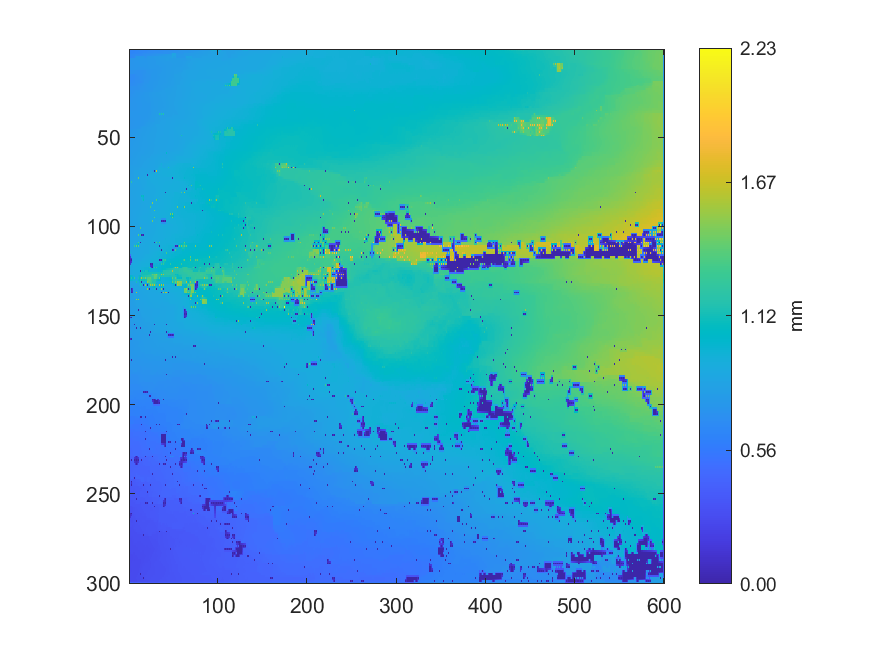

The table this chart was drawn from, first rows:
0.614287179901167, 0.621588362310578, 0.628879514594612, 0.629580206244619, 0.62890783552604, 0.629232019058846, 0.629810083489542, 0.633065885047305, 0.636509182527481, 0.640200521775821, 0.642092786062139, 0.645677436482146, 0.648158849532772, 0.649246334926997, 0.649422379728481, 0.649258573004474, 0.649070425056991, 0.649433344434828, 0.649787416576954, 0.651605618518757, 0.653424914237049, 0.656829193739531, 0.660238532932342, 0.661452412128743
0.6281, 0.6291, 0.6299, 0.6308, 0.6319, 0.6343, 0.6363, 0.6382, 0.6401, 0.642, 0.6443, 0.6467, 0.649, 0.6501, 0.6512, 0.6531, 0.6551, 0.657, 0.659, 0.6612, 0.6637, 0.6662, 0.6689, 0.6715
0.6268, 0.6289, 0.6307, 0.6317, 0.6333, 0.6371, 0.6406, 0.6415, 0.6421, 0.6435, 0.6462, 0.6479, 0.6508, 0.651, 0.6521, 0.6634, 0.6803, 0.6816, 0.6829, 0.6833, 0.6836, 0.6865, 0.6894, 0.6885
0.6439, 0.6493, 0.6537, 0.6573, 0.6598, 0.6614, 0.6624, 0.6632, 0.6637, 0.664, 0.6646, 0.6658, 0.6678, 0.6706, 0.6744, 0.679, 0.6844, 0.6904, 0.6966, 0.6992, 0.7017, 0.7041, 0.7064, 0.7086
0.6377, 0.6532, 0.6535, 0.658, 0.6619, 0.6625, 0.6631, 0.6994, 0.7503, 0.7507, 0.7515, 0.7527, 0.7543, 0.7549, 0.756, 0.7557, 0.7556, 0.7249, 0.7004, 0.7249, 0.7568, 0.7588, 0.7606, 0.7612
0.7308, 0.7323, 0.7341, 0.7359, 0.738, 0.7398, 0.7429, 0.7439, 0.7497, 0.7502, 0.7513, 0.7524, 0.7537, 0.7545, 0.7554, 0.7556, 0.7558, 0.756, 0.7562, 0.7571, 0.758, 0.7591, 0.7602, 0.7614
0.7305, 0.7325, 0.735, 0.7364, 0.739, 0.7392, 0.7465, 0.7454, 0.7487, 0.7493, 0.7511, 0.7519, 0.7534, 0.7542, 0.7553, 0.7557, 0.7561, 0.7561, 0.7555, 0.7574, 0.759, 0.7593, 0.7596, 0.761
0.731, 0.7327, 0.7346, 0.7361, 0.7376, 0.7392, 0.742, 0.7435, 0.7453, 0.7472, 0.7491, 0.7506, 0.7519, 0.7535, 0.7549, 0.7558, 0.7566, 0.757, 0.7574, 0.7578, 0.7586, 0.7592, 0.76, 0.7606
0.7304, 0.7331, 0.7351, 0.7361, 0.7366, 0.7386, 0.7398, 0.7416, 0.7419, 0.7452, 0.7474, 0.7494, 0.7501, 0.7532, 0.7551, 0.7563, 0.7574, 0.7579, 0.7593, 0.7582, 0.758, 0.7591, 0.7603, 0.7604
0.7335, 0.7345, 0.7359, 0.7369, 0.7379, 0.739, 0.7401, 0.7412, 0.7422, 0.7444, 0.7467, 0.7491, 0.7512, 0.7538, 0.7558, 0.757, 0.7577, 0.7579, 0.7578, 0.7576, 0.7578, 0.7586, 0.7595, 0.7597
0.7355, 0.7359, 0.7371, 0.7379, 0.7394, 0.7397, 0.7406, 0.741, 0.7413, 0.7382, 0.7343, 0.7356, 0.7357, 0.7364, 0.7365, 0.7375, 0.7383, 0.7471, 0.7563, 0.7569, 0.7568, 0.7582, 0.7591, 0.7592
0.7359, 0.7365, 0.7375, 0.7387, 0.7396, 0.7398, 0.7395, 0.739, 0.7384, 0.7377, 0.7365, 0.7365, 0.7366, 0.7368, 0.7371, 0.7377, 0.7384, 0.7391, 0.7398, 0.7406, 0.7414, 0.7423, 0.7436, 0.7454
0.7119, 0.7113, 0.7112, 0.7102, 0.7096, 0.7092, 0.709, 0.7039, 0.6989, 0.6994, 0.7001, 0.7013, 0.7028, 0.7085, 0.7112, 0.7131, 0.7135, 0.722, 0.7217, 0.7321, 0.737, 0.7374, 0.738, 0.7436
0.7114, 0.7111, 0.7106, 0.7098, 0.7088, 0.7069, 0.7049, 0.7024, 0.6994, 0.6991, 0.6996, 0.7009, 0.7026, 0.7056, 0.7073, 0.7141, 0.7182, 0.7224, 0.7229, 0.729, 0.7315, 0.7343, 0.7374, 0.7412
0.6679, 0.674, 0.6781, 0.6743, 0.6682, 0.6689, 0.6701, 0.6946, 0.6971, 0.6978, 0.6982, 0.6998, 0.7013, 0.7038, 0.705, 0.714, 0.723, 0.7232, 0.7249, 0.7258, 0.7254, 0.7252, 0.7258, 0.738
0.6688, 0.6697, 0.6699, 0.6701, 0.6685, 0.6685, 0.6689, 0.6916, 0.6945, 0.6965, 0.6972, 0.6991, 0.7018, 0.7034, 0.7046, 0.7135, 0.7216, 0.7226, 0.7234, 0.7244, 0.7247, 0.7249, 0.7253, 0.7376
0.6645, 0.6662, 0.6655, 0.6677, 0.6673, 0.668, 0.6683, 0.6877, 0.6819, 0.696, 0.6952, 0.6977, 0.7038, 0.7033, 0.7056, 0.713, 0.7191, 0.722, 0.7218, 0.7239, 0.7246, 0.7248, 0.7254, 0.7377
0.6646, 0.665, 0.6648, 0.6682, 0.6698, 0.6723, 0.6751, 0.6893, 0.6898, 0.6962, 0.6959, 0.6971, 0.6992, 0.7007, 0.703, 0.7128, 0.7141, 0.7244, 0.7246, 0.7251, 0.7255, 0.731, 0.7356, 0.7397
0.6643, 0.6644, 0.6637, 0.6792, 0.6839, 0.6813, 0.6782, 0.6901, 0.6902, 0.6966, 0.6954, 0.6959, 0.6956, 0.6972, 0.6955, 0.7116, 0.7106, 0.7262, 0.7271, 0.7265, 0.7273, 0.7395, 0.7539, 0.7544
0.6807, 0.6821, 0.6837, 0.6852, 0.686, 0.6878, 0.6893, 0.6907, 0.6908, 0.6987, 0.701, 0.705, 0.7093, 0.7135, 0.7171, 0.7197, 0.7264, 0.7293, 0.7325, 0.7373, 0.7421, 0.7463, 0.7535, 0.754
0.6792, 0.6817, 0.6836, 0.6853, 0.6867, 0.6912, 0.6958, 0.6928, 0.6916, 0.7035, 0.7158, 0.7174, 0.7178, 0.7191, 0.7189, 0.7212, 0.7359, 0.7355, 0.7427, 0.7449, 0.751, 0.7511, 0.7527, 0.7534
0.6979, 0.7, 0.7025, 0.7044, 0.7062, 0.7082, 0.7098, 0.7113, 0.7125, 0.7138, 0.7153, 0.7184, 0.7193, 0.7217, 0.7235, 0.7237, 0.7342, 0.7351, 0.7371, 0.747, 0.7487, 0.7498, 0.7511, 0.753
0.6958, 0.6996, 0.7029, 0.7043, 0.7055, 0.7077, 0.7091, 0.7109, 0.7116, 0.713, 0.7131, 0.7213, 0.7239, 0.7237, 0.7254, 0.7269, 0.7317, 0.7335, 0.7337, 0.7472, 0.7473, 0.7487, 0.7493, 0.7538
0.7175, 0.7166, 0.7149, 0.7173, 0.7195, 0.7218, 0.7233, 0.7243, 0.7253, 0.7268, 0.7288, 0.7311, 0.7336, 0.7361, 0.7383, 0.7403, 0.7422, 0.7441, 0.7462, 0.7486, 0.7512, 0.7541, 0.7571, 0.76
0.7183, 0.7174, 0.7106, 0.7169, 0.7188, 0.7229, 0.7262, 0.7289, 0.7348, 0.7357, 0.7356, 0.7393, 0.7437, 0.7452, 0.7454, 0.7484, 0.7497, 0.7531, 0.7601, 0.761, 0.7658, 0.7664, 0.7673, 0.7687
0.7204, 0.7227, 0.7245, 0.727, 0.7287, 0.7299, 0.7298, 0.7315, 0.7343, 0.7368, 0.7394, 0.7423, 0.745, 0.7466, 0.7487, 0.7519, 0.7539, 0.7563, 0.76, 0.7618, 0.7643, 0.7658, 0.7674, 0.7689
0.7198, 0.7225, 0.7231, 0.7273, 0.7293, 0.7309, 0.7312, 0.7334, 0.7343, 0.738, 0.745, 0.7453, 0.7475, 0.7478, 0.7554, 0.7551, 0.758, 0.7585, 0.7612, 0.762, 0.7634, 0.7652, 0.7671, 0.7687
0.7269, 0.7272, 0.7281, 0.7297, 0.7316, 0.733, 0.7343, 0.7367, 0.7387, 0.741, 0.7444, 0.7458, 0.7476, 0.7494, 0.7533, 0.7548, 0.757, 0.7582, 0.7601, 0.761, 0.7625, 0.764, 0.766, 0.7677
0.727, 0.7284, 0.7285, 0.7315, 0.7345, 0.735, 0.7415, 0.7406, 0.7438, 0.7434, 0.7451, 0.7462, 0.7469, 0.7497, 0.7527, 0.7544, 0.7563, 0.7575, 0.759, 0.7598, 0.7608, 0.7625, 0.7646, 0.7664
0.7317, 0.731, 0.7315, 0.7334, 0.7358, 0.7372, 0.7397, 0.7403, 0.7416, 0.7429, 0.7449, 0.7458, 0.7472, 0.7487, 0.751, 0.7524, 0.7541, 0.7552, 0.7566, 0.7574, 0.7594, 0.76, 0.7631, 0.7644
0.7324, 0.7325, 0.7329, 0.7349, 0.7378, 0.738, 0.7394, 0.7394, 0.7389, 0.7423, 0.7447, 0.7456, 0.746, 0.7478, 0.7488, 0.751, 0.7512, 0.7535, 0.7536, 0.7545, 0.7529, 0.7554, 0.7531, 0.7614
0.7335, 0.7337, 0.7341, 0.7352, 0.7364, 0.7371, 0.7377, 0.7384, 0.7393, 0.7417, 0.7439, 0.7444, 0.745, 0.7462, 0.7474, 0.7501, 0.7515, 0.7524, 0.753, 0.7534, 0.7534, 0.7552, 0.7563, 0.759
0.7345, 0.7348, 0.7347, 0.7355, 0.7352, 0.7363, 0.7353, 0.7377, 0.7374, 0.7419, 0.7434, 0.7441, 0.7424, 0.7453, 0.7437, 0.7514, 0.7509, 0.7525, 0.7516, 0.7532, 0.7516, 0.7558, 0.7578, 0.7586
0.7354, 0.7362, 0.7367, 0.7369, 0.7368, 0.7374, 0.7376, 0.7391, 0.7404, 0.7423, 0.7438, 0.7451, 0.7467, 0.7484, 0.7514, 0.7526, 0.7537, 0.7541, 0.754, 0.7552, 0.756, 0.7569, 0.758, 0.7585
0.7355, 0.7379, 0.7389, 0.7388, 0.7375, 0.739, 0.7382, 0.741, 0.7421, 0.7435, 0.7434, 0.7466, 0.7486, 0.7507, 0.7535, 0.7545, 0.7566, 0.7568, 0.7597, 0.7578, 0.7581, 0.7581, 0.7584, 0.7587
0.7422, 0.7411, 0.7415, 0.7416, 0.7428, 0.7428, 0.7436, 0.7442, 0.7451, 0.7456, 0.7465, 0.7485, 0.7505, 0.7515, 0.7533, 0.7541, 0.7556, 0.7561, 0.7574, 0.7575, 0.7581, 0.7583, 0.7586, 0.7585
0.743, 0.7426, 0.7442, 0.7436, 0.746, 0.746, 0.7495, 0.7473, 0.7487, 0.7476, 0.7544, 0.7512, 0.7527, 0.7522, 0.7533, 0.7537, 0.7548, 0.7552, 0.7558, 0.7572, 0.7579, 0.7586, 0.7589, 0.7584
0.7424, 0.7419, 0.743, 0.7427, 0.7456, 0.7455, 0.7462, 0.7459, 0.7463, 0.7463, 0.7468, 0.7484, 0.7497, 0.7502, 0.751, 0.7517, 0.7522, 0.7534, 0.7542, 0.7569, 0.7579, 0.7585, 0.7593, 0.7645
0.7422, 0.7396, 0.7365, 0.7387, 0.748, 0.7446, 0.7432, 0.7441, 0.7432, 0.7448, 0.744, 0.7466, 0.7465, 0.7486, 0.7479, 0.7503, 0.7486, 0.7522, 0.7501, 0.7586, 0.7578, 0.7587, 0.7596, 0.768
0.74, 0.7377, 0.7365, 0.7373, 0.7385, 0.7411, 0.7422, 0.743, 0.7438, 0.7445, 0.7453, 0.7464, 0.7477, 0.749, 0.7505, 0.7526, 0.7554, 0.7566, 0.7595, 0.7611, 0.7641, 0.7665, 0.7687, 0.7712
0.7325, 0.7348, 0.7342, 0.7361, 0.7363, 0.7395, 0.7406, 0.7427, 0.7432, 0.7449, 0.7452, 0.7469, 0.7478, 0.7499, 0.7519, 0.7543, 0.7568, 0.7591, 0.7609, 0.7622, 0.7647, 0.7684, 0.7752, 0.7745
0.7336, 0.7347, 0.7353, 0.7364, 0.7374, 0.7393, 0.741, 0.7428, 0.7444, 0.7454, 0.7462, 0.7473, 0.7489, 0.7502, 0.7521, 0.7555, 0.7582, 0.7616, 0.7659, 0.7696, 0.7732, 0.7769, 0.7802, 0.7844
0.7335, 0.7352, 0.7356, 0.7372, 0.7372, 0.7398, 0.7405, 0.7439, 0.7454, 0.7468, 0.7462, 0.7478, 0.7498, 0.7502, 0.7505, 0.7574, 0.7591, 0.7661, 0.7713, 0.7739, 0.7761, 0.7801, 0.7862, 0.7926
0.7368, 0.7369, 0.7379, 0.7392, 0.741, 0.7416, 0.743, 0.7458, 0.7479, 0.7505, 0.7543, 0.7576, 0.7605, 0.7634, 0.7663, 0.7695, 0.7728, 0.7761, 0.7795, 0.7829, 0.7862, 0.7893, 0.7922, 0.7948
0.7372, 0.738, 0.74, 0.7408, 0.7435, 0.743, 0.744, 0.7488, 0.7521, 0.7524, 0.7547, 0.7583, 0.7645, 0.7705, 0.7781, 0.7805, 0.7855, 0.787, 0.7879, 0.7912, 0.7944, 0.7968, 0.7979, 0.8024
0.7467, 0.7492, 0.7519, 0.7546, 0.7572, 0.7598, 0.7622, 0.7646, 0.7669, 0.7698, 0.7732, 0.776, 0.7782, 0.7798, 0.781, 0.783, 0.7857, 0.7876, 0.7893, 0.7932, 0.7959, 0.7981, 0.8006, 0.8041
0.7443, 0.7543, 0.7638, 0.7647, 0.7649, 0.765, 0.764, 0.7659, 0.7658, 0.7689, 0.7744, 0.7764, 0.7799, 0.7819, 0.7828, 0.785, 0.7862, 0.7885, 0.7882, 0.7964, 0.7974, 0.7988, 0.809, 0.8088
0.7635, 0.7641, 0.7645, 0.7651, 0.7656, 0.7659, 0.7662, 0.7674, 0.7685, 0.7707, 0.7736, 0.7778, 0.7804, 0.7825, 0.7846, 0.7872, 0.7894, 0.7915, 0.7952, 0.798, 0.7997, 0.8006, 0.8098, 0.81
0.7626, 0.764, 0.7645, 0.7656, 0.7658, 0.7669, 0.767, 0.7688, 0.7694, 0.7718, 0.7712, 0.7804, 0.7808, 0.7832, 0.7899, 0.7901, 0.7914, 0.793, 0.7997, 0.8003, 0.8022, 0.8027, 0.8106, 0.8106
0.7629, 0.7643, 0.7656, 0.7665, 0.7672, 0.7679, 0.7686, 0.7704, 0.7724, 0.7752, 0.7794, 0.7817, 0.7837, 0.7857, 0.7889, 0.7911, 0.7938, 0.7956, 0.7988, 0.8006, 0.8031, 0.8049, 0.8084, 0.81
0.7615, 0.7648, 0.7665, 0.7677, 0.7676, 0.7691, 0.7683, 0.7722, 0.7739, 0.7775, 0.7806, 0.7834, 0.7856, 0.7874, 0.7885, 0.7918, 0.7962, 0.797, 0.7983, 0.8009, 0.8038, 0.8057, 0.8079, 0.8096
0.7646, 0.7665, 0.7684, 0.7694, 0.7704, 0.772, 0.7746, 0.7755, 0.7774, 0.7799, 0.7828, 0.7846, 0.787, 0.7885, 0.7908, 0.7929, 0.7957, 0.7969, 0.7985, 0.8, 0.8022, 0.8053, 0.8076, 0.8092
0.764, 0.7683, 0.7708, 0.7715, 0.7718, 0.7741, 0.7761, 0.778, 0.7815, 0.7824, 0.7845, 0.786, 0.7876, 0.7898, 0.792, 0.7941, 0.7957, 0.7972, 0.7976, 0.7992, 0.799, 0.8061, 0.8075, 0.809
0.7722, 0.7715, 0.7725, 0.7732, 0.7745, 0.7757, 0.7775, 0.779, 0.7812, 0.7825, 0.7843, 0.7859, 0.788, 0.7895, 0.7916, 0.7941, 0.7962, 0.7971, 0.7981, 0.7993, 0.8008, 0.8052, 0.8075, 0.8091
0.7729, 0.7731, 0.7737, 0.775, 0.7761, 0.7773, 0.7781, 0.7801, 0.7806, 0.7829, 0.7829, 0.7863, 0.7873, 0.7897, 0.7895, 0.7954, 0.7963, 0.7978, 0.7972, 0.7997, 0.7995, 0.8065, 0.8076, 0.8096
0.7733, 0.7741, 0.7753, 0.776, 0.7772, 0.7783, 0.7797, 0.7812, 0.7828, 0.7844, 0.7858, 0.7874, 0.7889, 0.7915, 0.7937, 0.7961, 0.7981, 0.7992, 0.8005, 0.8017, 0.8033, 0.8063, 0.8084, 0.8103
0.7729, 0.7748, 0.7765, 0.7771, 0.7772, 0.7794, 0.7801, 0.7827, 0.784, 0.7864, 0.7875, 0.7892, 0.7885, 0.7944, 0.7967, 0.7981, 0.7997, 0.8013, 0.8023, 0.8041, 0.805, 0.8075, 0.8084, 0.8115
0.7747, 0.7754, 0.7767, 0.7777, 0.7788, 0.7809, 0.7829, 0.7845, 0.7861, 0.7887, 0.7909, 0.7925, 0.7951, 0.796, 0.7975, 0.7987, 0.8006, 0.8026, 0.8046, 0.806, 0.8075, 0.8093, 0.8112, 0.8128
0.7757, 0.7758, 0.7765, 0.7786, 0.7784, 0.7831, 0.7849, 0.7868, 0.7932, 0.7929, 0.7938, 0.7954, 0.7967, 0.7978, 0.7978, 0.7991, 0.8007, 0.8041, 0.8066, 0.8083, 0.8085, 0.8114, 0.8132, 0.8145
0.7748, 0.7753, 0.7767, 0.7809, 0.7835, 0.7853, 0.7872, 0.7898, 0.7927, 0.7947, 0.7955, 0.7978, 0.7992, 0.8004, 0.8023, 0.8042, 0.806, 0.8074, 0.8088, 0.8113, 0.8133, 0.8138, 0.8153, 0.8174
0.7734, 0.7742, 0.774, 0.7852, 0.7861, 0.7877, 0.7884, 0.7926, 0.8015, 0.8009, 0.8029, 0.8014, 0.8012, 0.8026, 0.8148, 0.8142, 0.8128, 0.8148, 0.8163, 0.8156, 0.8156, 0.8153, 0.8165, 0.8212
... 239 more rows
